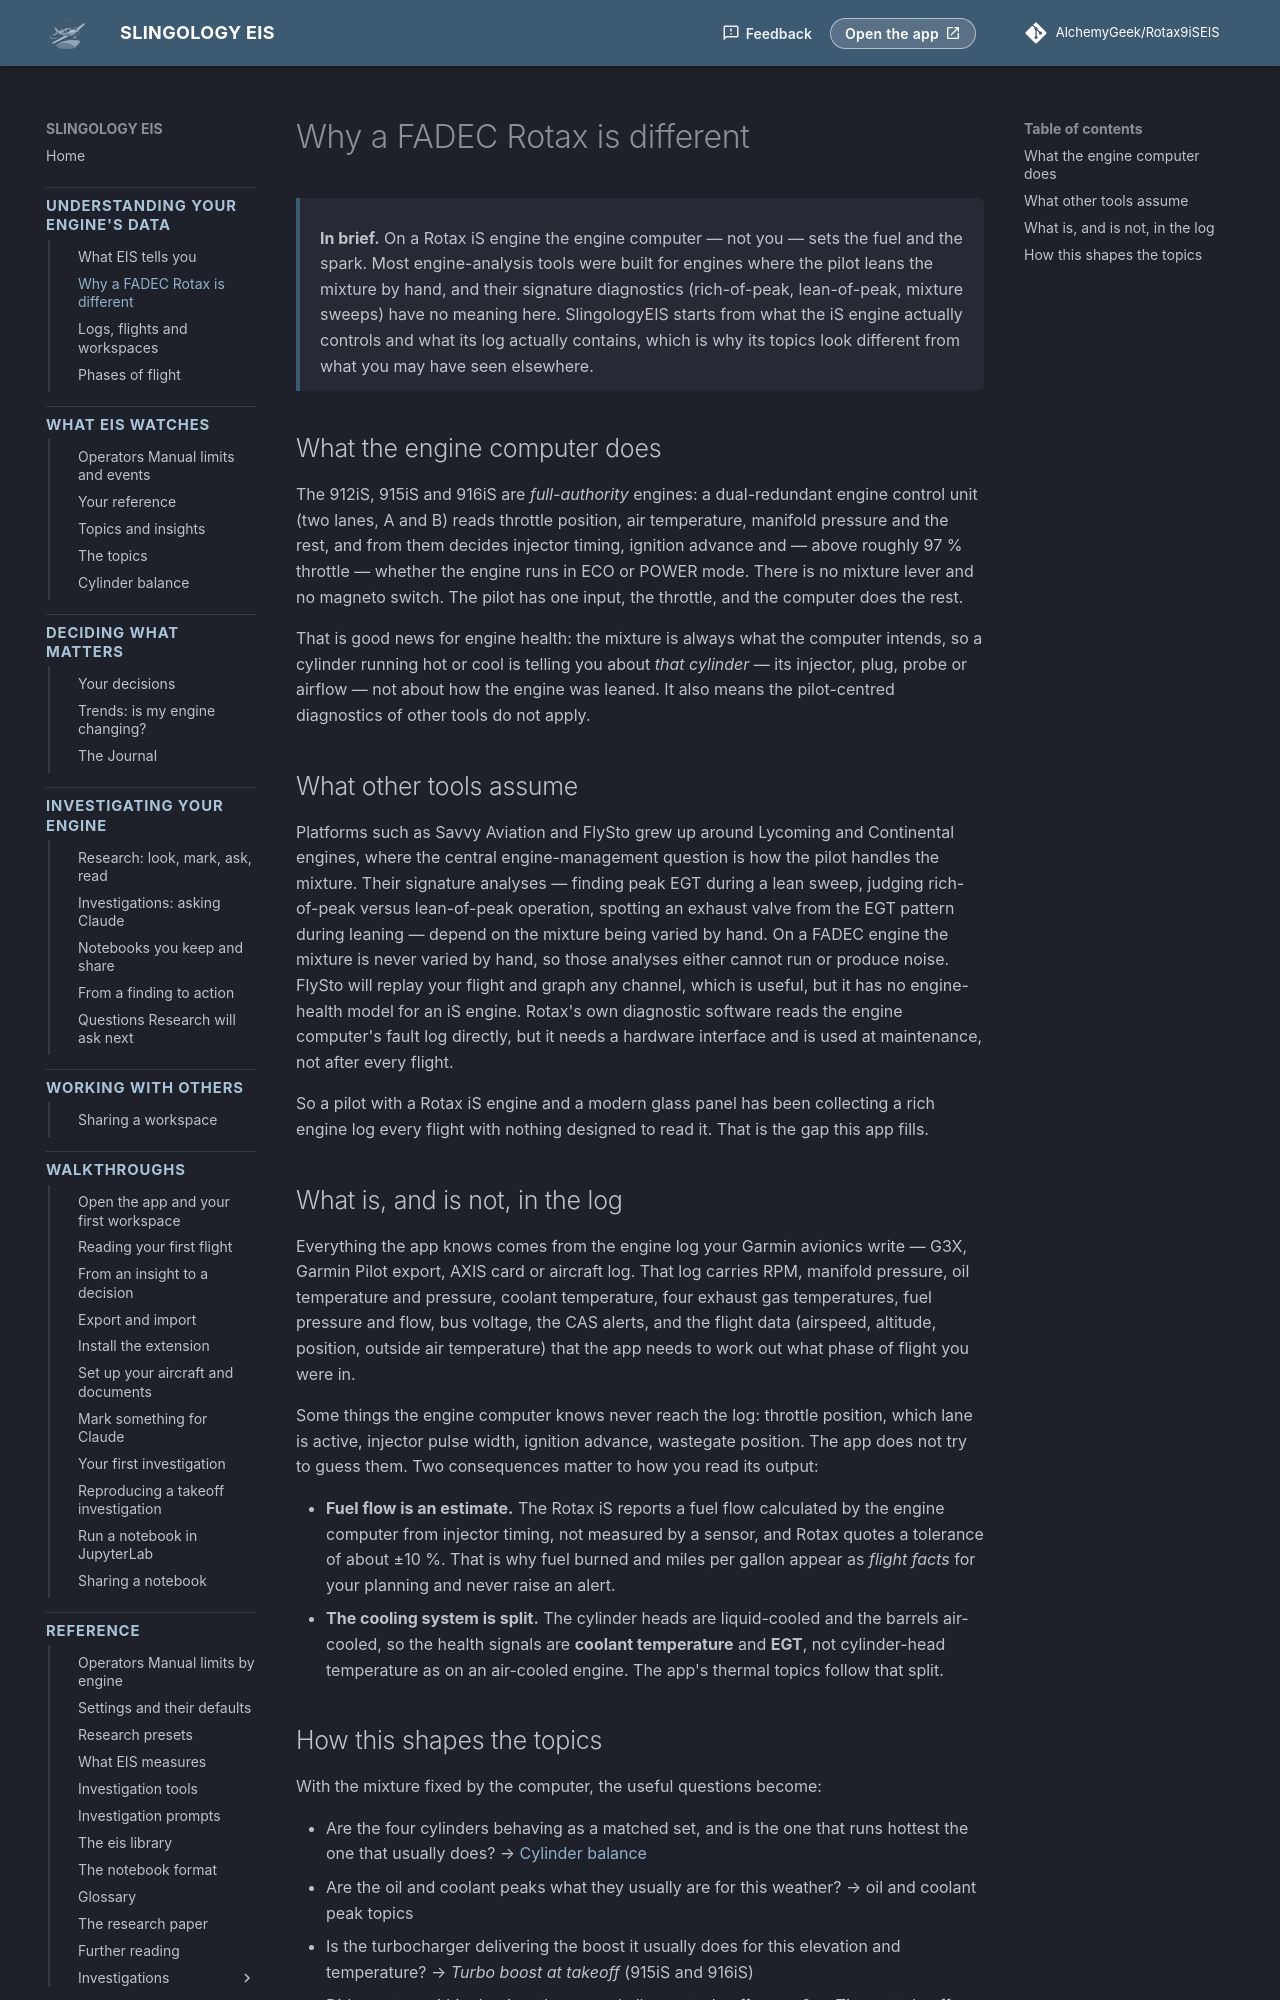

repository: AlchemyGeek/Rotax9iSEIS · page: concepts/why-fadec-is-different/index.html · generator: mkdocs

# Why a FADEC Rotax is different

<div class="in-brief" markdown>
**In brief.** On a Rotax iS engine the engine computer — not you — sets the fuel and the spark. Most engine-analysis tools were built for engines where the pilot leans the mixture by hand, and their signature diagnostics (rich-of-peak, lean-of-peak, mixture sweeps) have no meaning here. SlingologyEIS starts from what the iS engine actually controls and what its log actually contains, which is why its topics look different from what you may have seen elsewhere.
</div>

## What the engine computer does

The 912iS, 915iS and 916iS are *full-authority* engines: a dual-redundant engine control unit (two lanes, A and B) reads throttle position, air temperature, manifold pressure and the rest, and from them decides injector timing, ignition advance and — above roughly 97 % throttle — whether the engine runs in ECO or POWER mode. There is no mixture lever and no magneto switch. The pilot has one input, the throttle, and the computer does the rest.

That is good news for engine health: the mixture is always what the computer intends, so a cylinder running hot or cool is telling you about *that cylinder* — its injector, plug, probe or airflow — not about how the engine was leaned. It also means the pilot-centred diagnostics of other tools do not apply.

## What other tools assume

Platforms such as Savvy Aviation and FlySto grew up around Lycoming and Continental engines, where the central engine-management question is how the pilot handles the mixture. Their signature analyses — finding peak EGT during a lean sweep, judging rich-of-peak versus lean-of-peak operation, spotting an exhaust valve from the EGT pattern during leaning — depend on the mixture being varied by hand. On a FADEC engine the mixture is never varied by hand, so those analyses either cannot run or produce noise. FlySto will replay your flight and graph any channel, which is useful, but it has no engine-health model for an iS engine. Rotax's own diagnostic software reads the engine computer's fault log directly, but it needs a hardware interface and is used at maintenance, not after every flight.

So a pilot with a Rotax iS engine and a modern glass panel has been collecting a rich engine log every flight with nothing designed to read it. That is the gap this app fills.

## What is, and is not, in the log

Everything the app knows comes from the engine log your Garmin avionics write — G3X, Garmin Pilot export, AXIS card or aircraft log. That log carries RPM, manifold pressure, oil temperature and pressure, coolant temperature, four exhaust gas temperatures, fuel pressure and flow, bus voltage, the CAS alerts, and the flight data (airspeed, altitude, position, outside air temperature) that the app needs to work out what phase of flight you were in.

Some things the engine computer knows never reach the log: throttle position, which lane is active, injector pulse width, ignition advance, wastegate position. The app does not try to guess them. Two consequences matter to how you read its output:

- **Fuel flow is an estimate.** The Rotax iS reports a fuel flow calculated by the engine computer from injector timing, not measured by a sensor, and Rotax quotes a tolerance of about ±10 %. That is why fuel burned and miles per gallon appear as *flight facts* for your planning and never raise an alert.
- **The cooling system is split.** The cylinder heads are liquid-cooled and the barrels air-cooled, so the health signals are **coolant temperature** and **EGT**, not cylinder-head temperature as on an air-cooled engine. The app's thermal topics follow that split.
